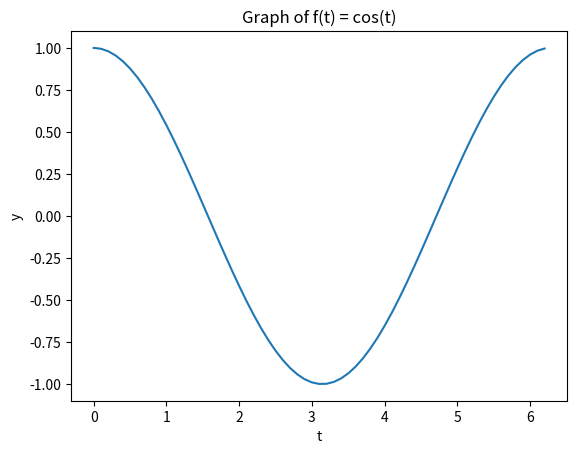

Write Python code to recreate this figure.
import numpy as np
import matplotlib.pyplot as plt

t = np.arange(0, 2*np.pi, 0.1)
y = np.cos(t)

plt.plot(t, y)
plt.ylabel("y")
plt.xlabel("t")   
plt.title("Graph of f(t) = cos(t)")     
         
               
plt.show()

